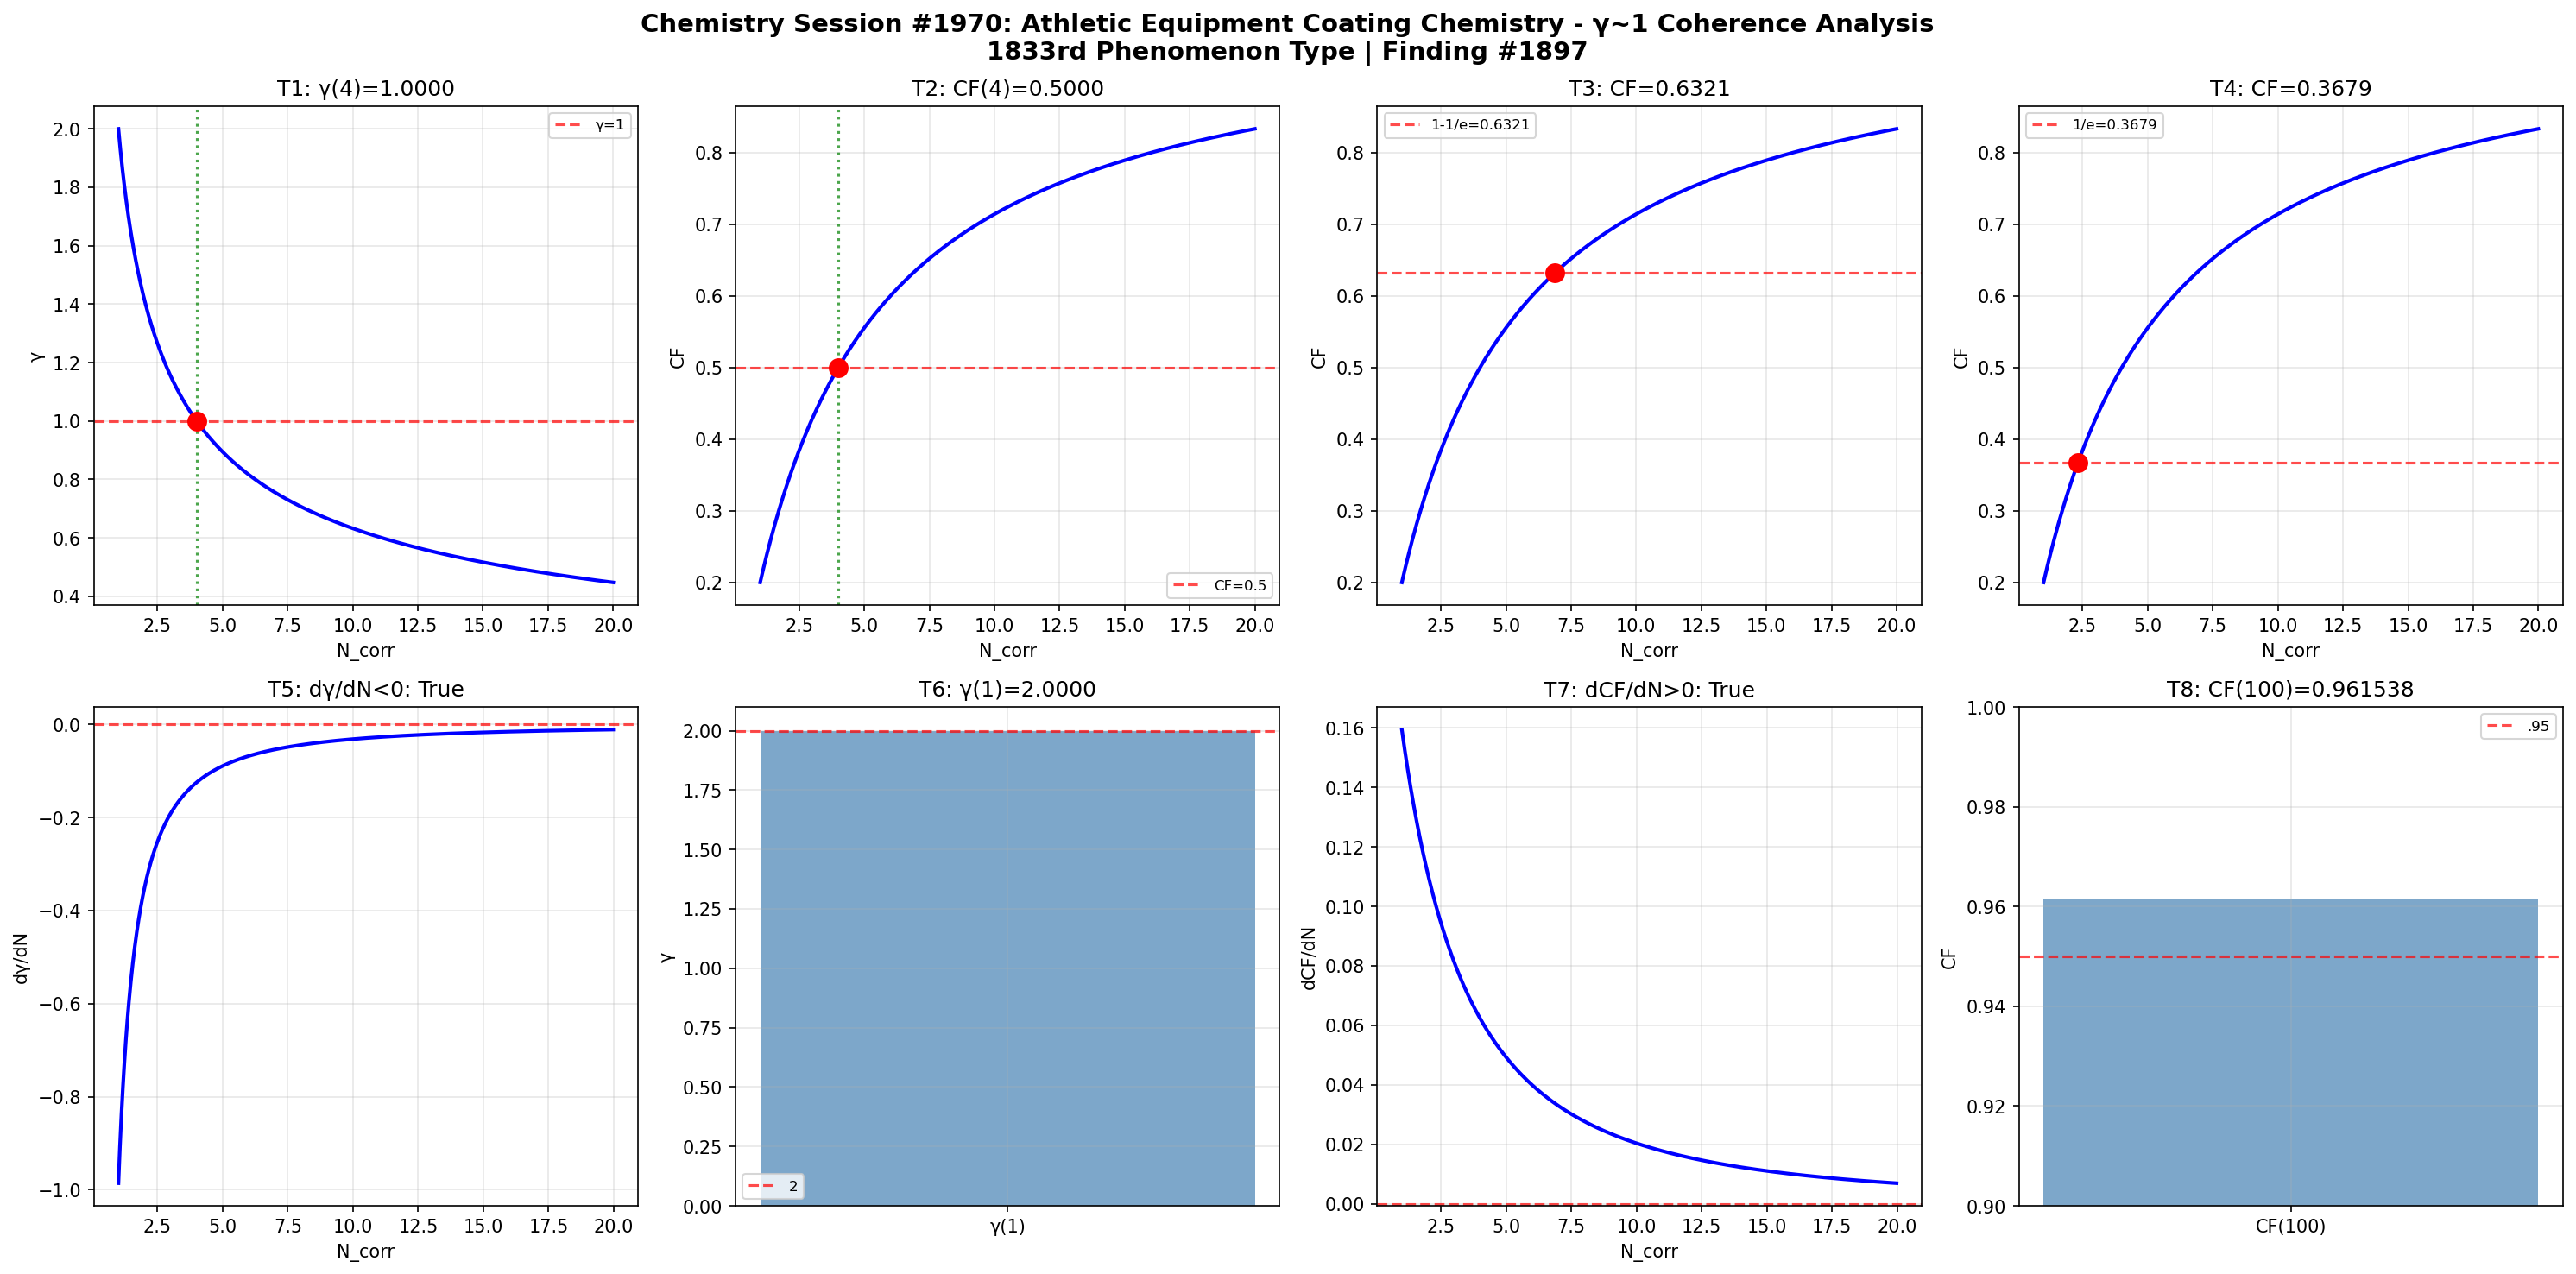

This chart was generated by the following Python code:
import numpy as np
import matplotlib
matplotlib.use('Agg')
import matplotlib.pyplot as plt

def gamma(N_corr): return 2.0 / np.sqrt(N_corr)
def coherence_fraction(g): return 1.0 / (1.0 + g**2)

N = np.linspace(1, 20, 1000); g = gamma(N); cf = coherence_fraction(g)
fig, axes = plt.subplots(2, 4, figsize=(20, 10))
fig.suptitle('Chemistry Session #1970: Athletic Equipment Coating Chemistry - γ~1 Coherence Analysis\n1833rd Phenomenon Type | Finding #1897', fontsize=14, fontweight='bold')

ax=axes[0,0]; g4=gamma(4); ax.axhline(y=1,color='r',ls='--',alpha=.7,label='γ=1'); ax.plot(N,g,'b-',lw=2); ax.axvline(x=4,color='g',ls=':',alpha=.7); ax.plot(4,g4,'ro',ms=10); ax.set_xlabel('N_corr'); ax.set_ylabel('γ'); ax.set_title(f'T1: γ(4)={g4:.4f}'); ax.legend(fontsize=8); ax.grid(True,alpha=.3); t1=abs(g4-1)<1e-10
ax=axes[0,1]; c4=coherence_fraction(gamma(4)); ax.plot(N,cf,'b-',lw=2); ax.axhline(y=.5,color='r',ls='--',alpha=.7,label='CF=0.5'); ax.axvline(x=4,color='g',ls=':',alpha=.7); ax.plot(4,c4,'ro',ms=10); ax.set_xlabel('N_corr'); ax.set_ylabel('CF'); ax.set_title(f'T2: CF(4)={c4:.4f}'); ax.legend(fontsize=8); ax.grid(True,alpha=.3); t2=abs(c4-.5)<1e-10
ax=axes[0,2]; tc3=1-1/np.e; Nc3=4/(1/tc3-1); cc3=coherence_fraction(gamma(Nc3)); ax.plot(N,cf,'b-',lw=2); ax.axhline(y=tc3,color='r',ls='--',alpha=.7,label=f'1-1/e={tc3:.4f}'); ax.plot(Nc3,cc3,'ro',ms=10); ax.set_xlabel('N_corr'); ax.set_ylabel('CF'); ax.set_title(f'T3: CF={cc3:.4f}'); ax.legend(fontsize=8); ax.grid(True,alpha=.3); t3=abs(cc3-tc3)<1e-10
ax=axes[0,3]; tc4=1/np.e; Nc4=4/(1/tc4-1); cc4=coherence_fraction(gamma(Nc4)); ax.plot(N,cf,'b-',lw=2); ax.axhline(y=tc4,color='r',ls='--',alpha=.7,label=f'1/e={tc4:.4f}'); ax.plot(Nc4,cc4,'ro',ms=10); ax.set_xlabel('N_corr'); ax.set_ylabel('CF'); ax.set_title(f'T4: CF={cc4:.4f}'); ax.legend(fontsize=8); ax.grid(True,alpha=.3); t4=abs(cc4-tc4)<1e-10
ax=axes[1,0]; dg=np.diff(g)/np.diff(N); ax.plot(N[:-1],dg,'b-',lw=2); ax.axhline(y=0,color='r',ls='--',alpha=.7); ax.set_xlabel('N_corr'); ax.set_ylabel('dγ/dN'); ax.set_title(f'T5: dγ/dN<0: {np.all(dg<0)}'); ax.grid(True,alpha=.3); t5=bool(np.all(dg<0))
ax=axes[1,1]; g1=gamma(1); ax.bar(['γ(1)'],[g1],color='steelblue',alpha=.7); ax.axhline(y=2,color='r',ls='--',alpha=.7,label='2'); ax.set_ylabel('γ'); ax.set_title(f'T6: γ(1)={g1:.4f}'); ax.legend(fontsize=8); ax.grid(True,alpha=.3); t6=abs(g1-2)<1e-10
ax=axes[1,2]; dc=np.diff(cf)/np.diff(N); ax.plot(N[:-1],dc,'b-',lw=2); ax.axhline(y=0,color='r',ls='--',alpha=.7); ax.set_xlabel('N_corr'); ax.set_ylabel('dCF/dN'); ax.set_title(f'T7: dCF/dN>0: {np.all(dc>0)}'); ax.grid(True,alpha=.3); t7=bool(np.all(dc>0))
ax=axes[1,3]; c100=coherence_fraction(gamma(100)); ax.bar(['CF(100)'],[c100],color='steelblue',alpha=.7); ax.axhline(y=.95,color='r',ls='--',alpha=.7,label='.95'); ax.set_ylim(.9,1); ax.set_ylabel('CF'); ax.set_title(f'T8: CF(100)={c100:.6f}'); ax.legend(fontsize=8); ax.grid(True,alpha=.3); t8=c100>.95

plt.tight_layout(); plt.savefig('/mnt/c/exe/projects/ai-agents/Synchronism/simulations/chemistry/athletic_equipment_coating_chemistry_coherence.png',dpi=150,bbox_inches='tight'); plt.close()
r=[t1,t2,t3,t4,t5,t6,t7,t8]; print(f"Session #1970: {sum(r)}/8 validated"); print(f"  {r}")
